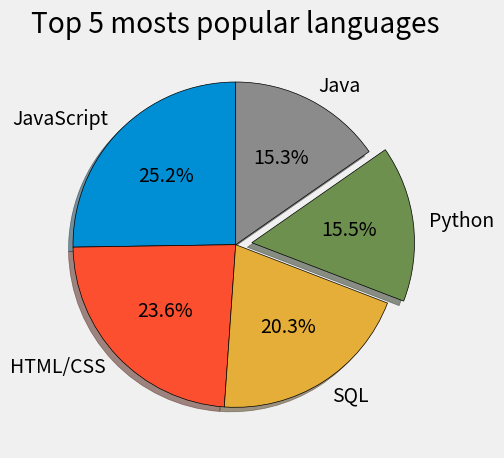

Generate this figure with matplotlib:

import matplotlib.pyplot as plt

plt.style.use('fivethirtyeight')

slices = [59219, 55466, 47544, 36443, 35917]
labels = ['JavaScript', 'HTML/CSS', 'SQL', 'Python', 'Java']
explode = [0, 0, 0, 0.1, 0]

plt.pie(slices, labels=labels, explode=explode, shadow=True,
        startangle=90, autopct='%1.1f%%',
        wedgeprops={'edgecolor': 'black'})

plt.title('Top 5 mosts popular languages')
plt.tight_layout()
plt.show()
